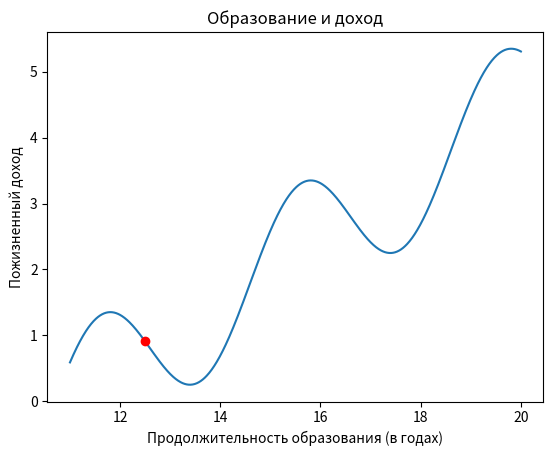

The matplotlib source for this figure:
import math
import matplotlib.pyplot as plt

def income(edu_yrs):
    return math.sin((edu_yrs - 10.6) * (2 * math.pi/4)) + (edu_yrs - 11) / 2 


# Отношения между продолжительностью образования
# и пожизненным доходом
xs = [11 + x/100 for x in list(range(901))]
ys = [income(x) for x in xs]
plt.plot(xs,ys)

current_edu = 12.5

plt.plot(current_edu,income(current_edu),'ro')
plt.title('Образование и доход')
plt.xlabel('Продолжительность образования (в годах)')
plt.ylabel('Пожизненный доход')
# plt.show()

def income_derivative(edu_yrs):
    return math.cos((edu_yrs - 10.6) * (2 * math.pi/4)) + 1/2

threshold = 0.0001
maximum_iterations = 100000
current_education = 12.5
step_size = 0.001

keep_going = True
iterations = 0

while keep_going:
    education_change = step_size * income_derivative(current_education)
    current_education = current_education + education_change
    
    if abs(education_change) < threshold:
        keep_going = False
    
    if iterations >= maximum_iterations:
        keep_going = False
    
    iterations = iterations + 1

print(current_education)
print(income(current_education))